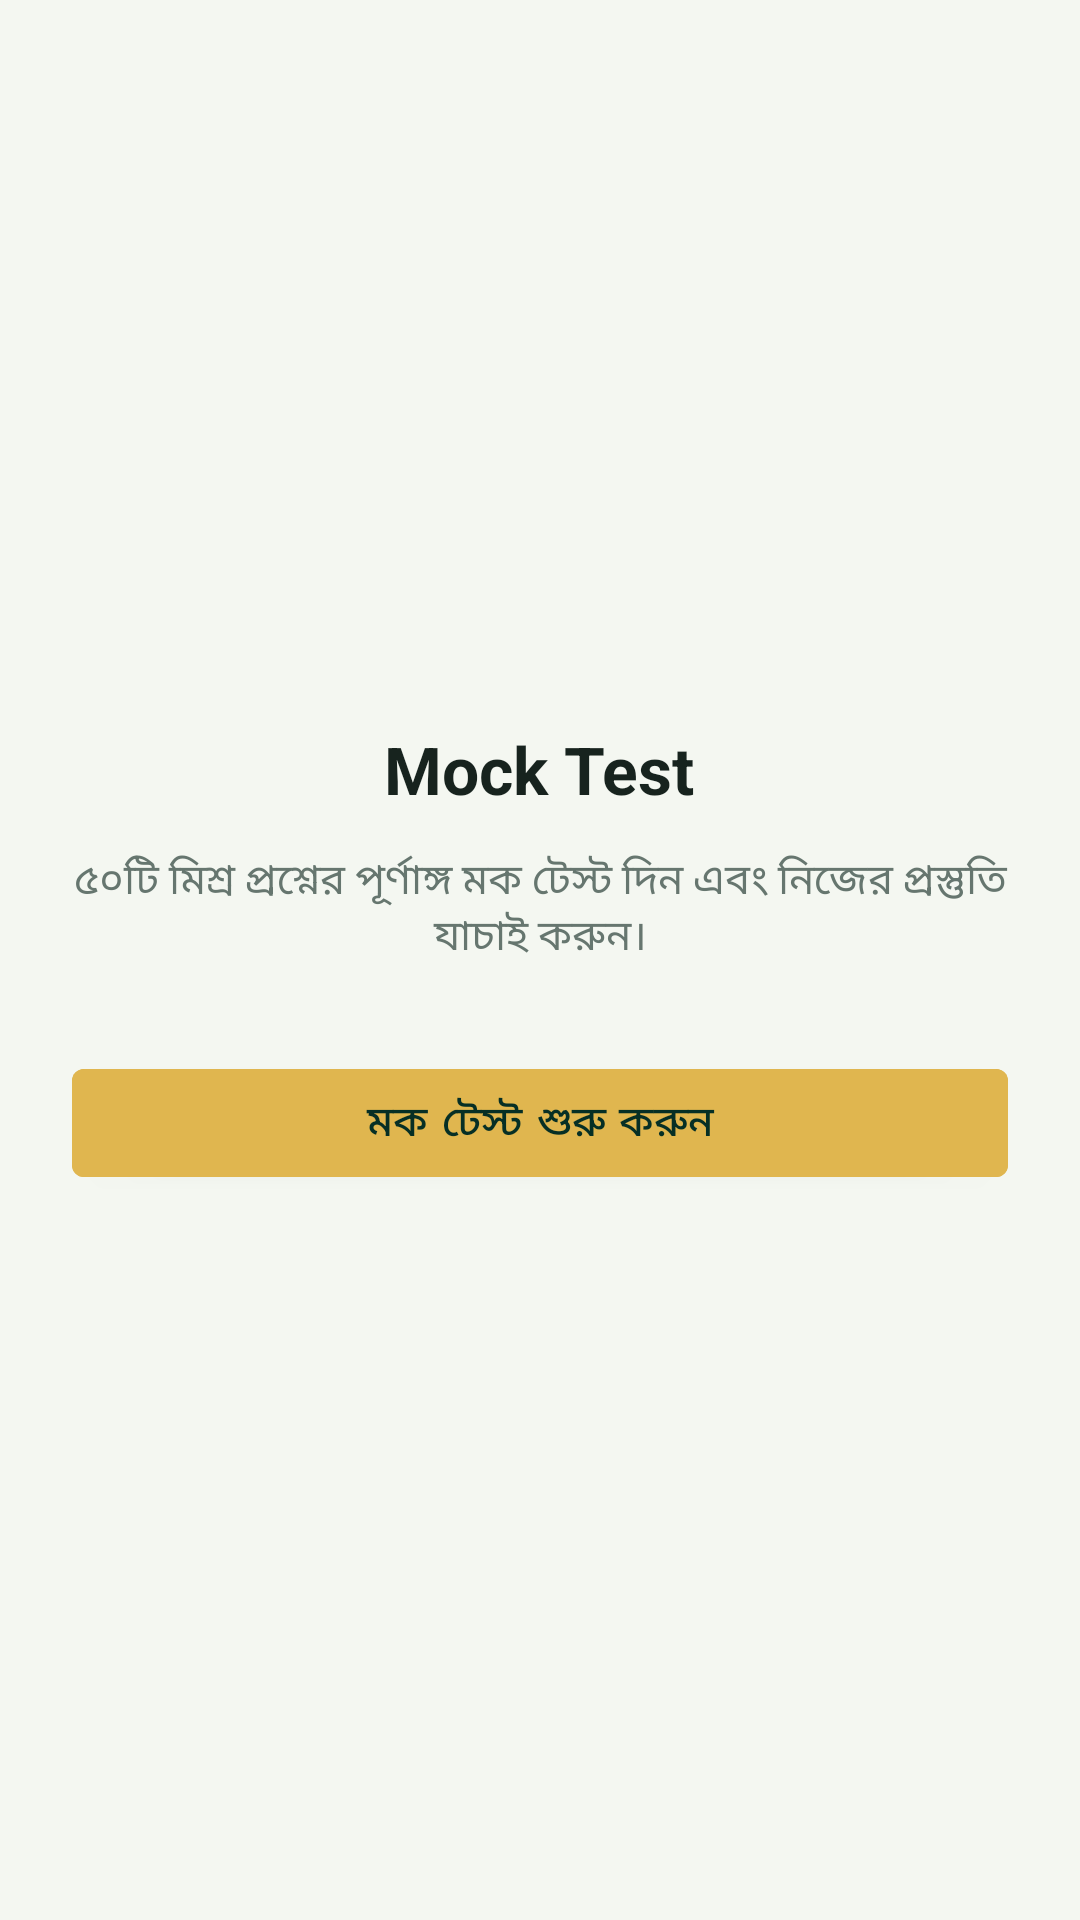

Here is an Android app screen rendered from its layout file. Give the layout XML and the strings, colors and styles it references.
<!-- AndroidManifest.xml: application theme Theme.BanglaGuru -->
<!-- res/layout/fragment_mock_test.xml -->
<?xml version="1.0" encoding="utf-8"?>
<LinearLayout xmlns:android="http://schemas.android.com/apk/res/android"
    android:layout_width="match_parent"
    android:layout_height="match_parent"
    android:background="@color/background"
    android:orientation="vertical"
    android:gravity="center"
    android:padding="24dp">

    <TextView
        android:layout_width="wrap_content"
        android:layout_height="wrap_content"
        android:text="@string/section_mock_test"
        android:textColor="@color/on_surface"
        android:textSize="22sp"
        android:textStyle="bold" />

    <TextView
        android:layout_width="match_parent"
        android:layout_height="wrap_content"
        android:layout_marginTop="12dp"
        android:gravity="center"
        android:text="@string/mock_test_intro"
        android:textColor="@color/text_secondary"
        android:textSize="14sp" />

    <com.google.android.material.button.MaterialButton
        android:id="@+id/btn_start_mock_test"
        android:layout_width="match_parent"
        android:layout_height="wrap_content"
        android:layout_marginTop="28dp"
        android:backgroundTint="@color/gold"
        android:textColor="@color/on_gold"
        android:text="@string/btn_start_mock_test" />

</LinearLayout>
<!-- resources referenced by this layout -->
<resources>
  <color name="background">#F4F7F1</color>
  <color name="gold">#E0B64F</color>
  <color name="on_gold">#062F25</color>
  <color name="on_surface">#17231E</color>
  <color name="text_secondary">#66766F</color>
  <string name="btn_start_mock_test">মক টেস্ট শুরু করুন</string>
  <string name="mock_test_intro">৫০টি মিশ্র প্রশ্নের পূর্ণাঙ্গ মক টেস্ট দিন এবং নিজের প্রস্তুতি যাচাই করুন।</string>
  <string name="section_mock_test">Mock Test</string>
  <style name="Theme.BanglaGuru" parent="Theme.MaterialComponents.DayNight.NoActionBar">
          <item name="colorPrimary">@color/primary</item>
          <item name="colorPrimaryDark">@color/primary_dark</item>
          <item name="colorAccent">@color/gold</item>
          <item name="android:windowBackground">@color/background</item>
          <item name="android:statusBarColor" tools:targetApi="21">@color/primary_dark</item>
          <item name="android:navigationBarColor" tools:targetApi="21">@color/primary_dark</item>
          <item name="colorSurface">@color/surface</item>
          <item name="colorOnSurface">@color/on_surface</item>
          <item name="android:textColorPrimary">@color/on_surface</item>
          <item name="android:textColorSecondary">@color/text_secondary</item>
      </style>
  <color name="primary">#064D3B</color>
  <color name="primary_dark">#023126</color>
  <color name="surface">#FFFFFF</color>
</resources>
